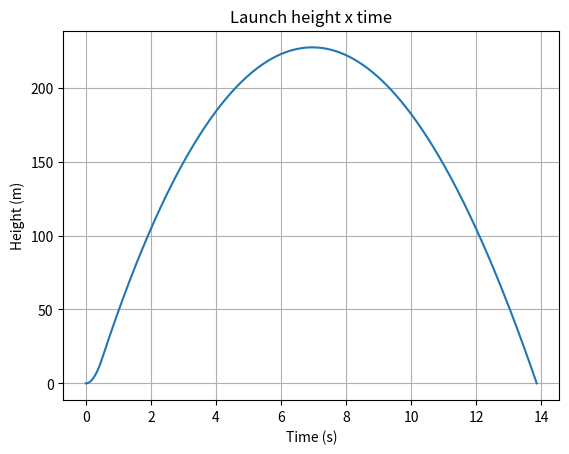
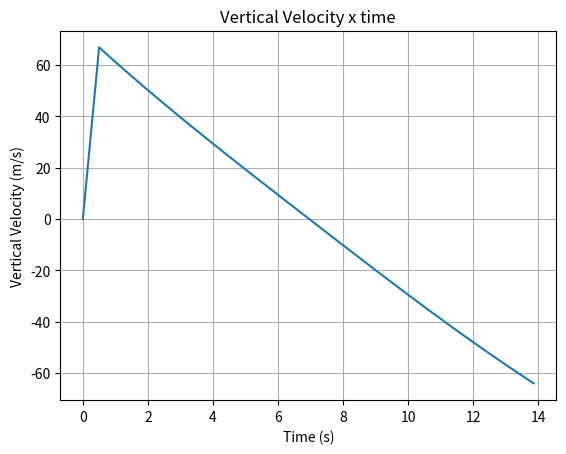
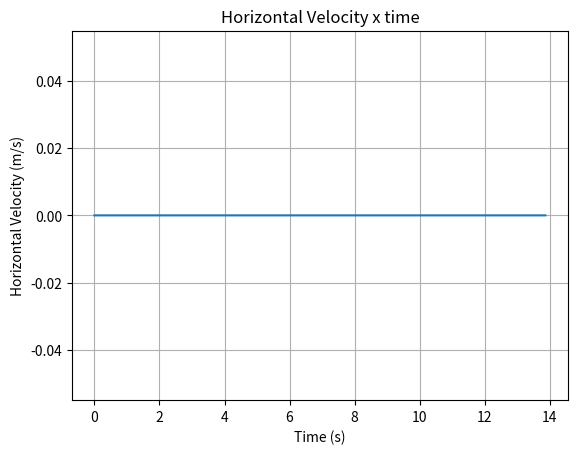
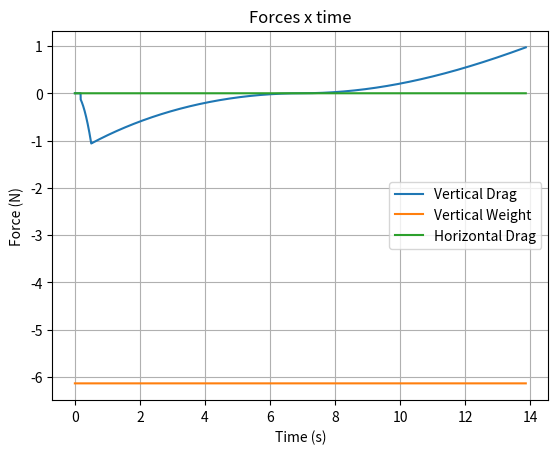
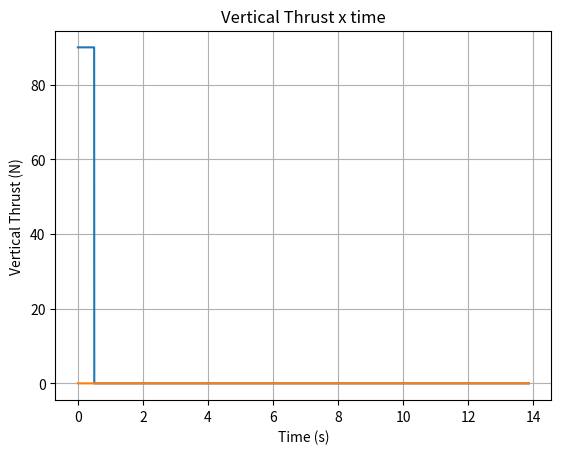
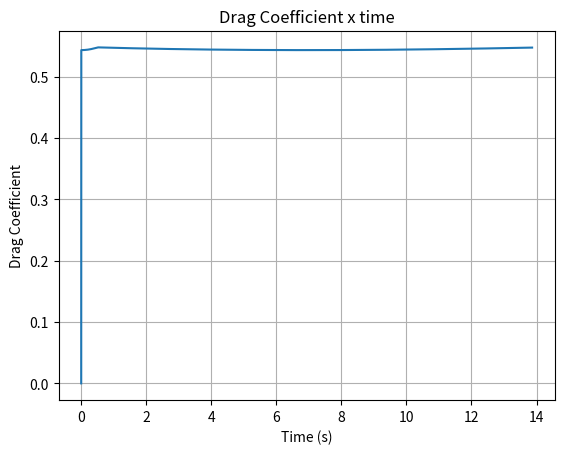
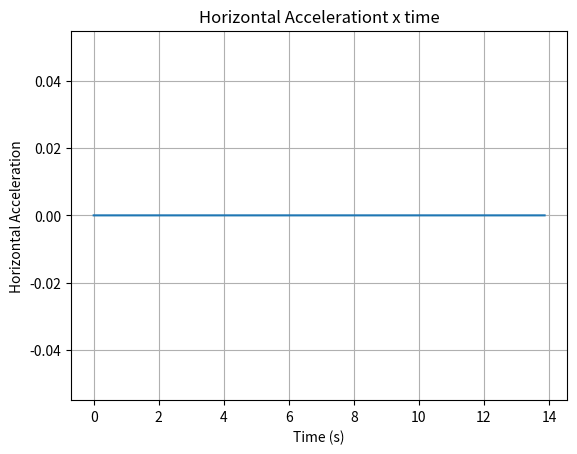
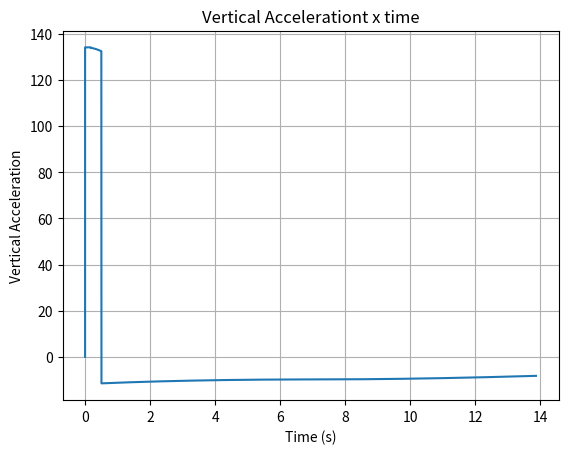

Here is the Python script that generated these plots, in order:
#!/usr/bin/env python3
# -*- coding: utf-8 -*-
# -*- coding: iso-8859-1 -*-

from math import pi
from math import acos
from math import sin
from math import cos
from math import log1p
from math import fabs
import numpy as np
import matplotlib.pyplot as plt


class Foguete:

	def __init__(self,t,motormassa,coifamassa,corpomassa,corpoespessura,corpodensidade,aletamassa,aletanumero,coifacomprimento,corpodiametro,coifavolumeM,corpovolumeM,posicaoy):
		self.foguetemassa = motormassa + coifamassa + corpomassa + aletamassa*aletanumero
		self.foguetecomprimento = coifacomprimento + corpocomprimento
		self.foguetevolume = coifavolumeM + corpovolumeM
		self.pesoy = [(-(5.972*(10**24)*self.foguetemassa*6.67408*10**-11)/(posicaoy + 6.371*10**6)**2)]
		self.momentodeinercia = pi*corpodensidade*self.foguetecomprimento/12*(3*(corpodiametro/2**4 - ((corpodiametro-corpoespessura)/2)**4) + self.foguetecomprimento**2*((corpodiametro/2)**2 - ((corpodiametro-corpoespessura)/2)**2))

def callmod (vetorx,vetory):
	mod = (vetorx**2 + vetory**2)**0.5
	return mod

#COEFICIENTE DE GRAVIDADE

def callCGcoifa (coifamassaM,coifamassam,coifacomprimento,coifacomprimentomenor):

	CGcoifa = [0,(coifacomprimento*2/3*coifamassaM - coifamassam*(coifacomprimento - coifacomprimentomenor/3))/(coifamassaM + coifamassam)]
	return CGcoifa

def callCGcorpomotor (massamotor,massacorpo,corpocomprimento,coifacomprimento,motorcomprimento):

	CGcorpo = [0 , corpocomprimento/2 + coifacomprimento]
	CGmotor = [0 , coifacomprimento + corpocomprimento - motorcomprimento/2]
	CGcorpomotor = [0 , (CGcorpo[1]*massacorpo + CGmotor[1]*massamotor)/(massacorpo + massamotor)] 
	return CGcorpomotor

def callCGaleta (aletamassa,aletadesvio,aletalargura,aletacomprimentoraiz,aletacomprimentoponta
	,aletadistanciadofundo,coifacomprimento,corpocomprimento):

	CGumaaleta = [0,((aletadesvio*aletalargura/2*param*(2*aletadesvio/3) + 
		aletalargura*(aletacomprimentoraiz - aletadesvio)*param*(aletadesvio+(aletacomprimentoraiz-aletadesvio)/2) + 
		aletalargura*((aletacomprimentoponta + aletadesvio)-aletacomprimentoraiz)/2*param*(aletacomprimentoraiz+(aletacomprimentoponta+aletadesvio-aletacomprimentoraiz)/3))/aletamassa) + 
		coifacomprimento + corpocomprimento - (aletadistanciadofundo + aletacomprimentoraiz)]
	return CGumaaleta

def callCG (CGcoifa,CGcorpomotor,CGaleta,coifamassa,corpomassa,motormassa,aletamassa,
	aletanumero,componentemassa,componentedistancia):
	CG = [0, (CGcoifa*coifamassa + CGcorpomotor*(corpomassa+motormassa) + 
		CGaleta*aletamassa*aletanumero + componentemassa*componentedistancia)/(coifamassa +
		 corpomassa + motormassa + aletamassa*aletanumero + componentemassa)]
	return CG

#COEFICIENTE DE MOMENTO

def callCm (alpha,coifadiametro,foguetecomprimento,foguetevolume):
	try:
		Cm = 2*sin(alpha)/(pi*coifadiametro/2**2)*(foguetecomprimento*(pi*coifadiametro**2/4) - foguetevolume)
	except:
		Cm = 0
	return Cm

#COEFICIENTES DE ARRASTO

def callCDdamping (comprimento,raiomedio,velocidadeangular,velocidade):
	try:
		CDdamping = (0.55*(comprimento**4)*raiomedio*(velocidadeangular*fabs(velocidadeangular)))/(arearef*(coifadiametro/2)*(velocidade**2))
	except:
		CDdamping = 0
	return CDdamping

def callCDfriction (reynoldsnumero,Rs,foguetecomprimento,Mach):
	if reynoldsnumero < 10**4:
		Cf = 1.48*10**-2
	elif 10**4 <= reynoldsnumero <= Rcri:
		Cf = 1/(1.5*log1p(reynoldsnumero) - 5.6)**2
	else:
		Cf = 0.032*(Rs/foguete.foguetecomprimento)**0.2

	Cfc = Cf*(1 - 0.1*Mach**2)

	CDfriction = Cfc*((1 + 1/(2*fitnessratio))*corpoareamolhada*2 + (1 + (2*aletaespessura)/1.5)*aletaareamolhada)/arearef

	return CDfriction

def callCDcoifa (coifadiametro,coifacomprimento):
	CDcoifa = 0.8*(coifadiametro/2)/(coifacomprimento**2 + (coifadiametro/2)**2)**0.5
	return CDcoifa

def callCDtubeira(Mach):
	if Mach < 1:
		CDtubeira = 0.12+0.13*Mach**2
	else:
		CDtubeira = 0.25/Mach
	return CDtubeira

#COEFICIENTE DE FORCA NORMAL

def callCNalpha (arearef,diametrobase,diametrotip,alpha):
	if alpha != 0:
		CNalpha = ((2/arearef)*(pi*(diametrobase/2)**2-pi*(diametrotip/2)**2)*sin(alpha))/alpha
	else:
		CNalpha = (2/arearef)*(pi*(diametrobase/2)**2-pi*(diametrotip/2)**2)
	return CNalpha

#COEFICIENTE DE CENTRO DE PRESSAO

def callCPbody (bodycomprimento,bodydiametroinicial,bodydiametrofinal,bodyvolumeaparente):
	try:
		CPbody = (bodycomprimento*(pi*(bodydiametrofinal/2)**2) - bodyvolumeaparente)/(pi*(bodydiametrofinal/2)**2 - pi*(bodydiametroinicial/2)**2)
	except:
		CPbody = 0
	return CPbody

def callCPaleta (aletadesvio,aletacomprimentoraiz,aletacomprimentoponta):
	CPaleta = aletadesvio/3*(aletacomprimentoraiz + 2*aletacomprimentoponta)/(aletacomprimentoraiz + aletacomprimentoponta) + 1/6*(aletacomprimentoraiz**2 + aletacomprimentoponta**2 + aletacomprimentoraiz*aletacomprimentoponta)/(aletacomprimentoraiz + aletacomprimentoponta)
	return CPaleta

def callCP (CPcoifa,CNalphacoifa,CPcorpo,CNalphacorpo,CPaleta,CNalphaaleta,aletanumero):
	CP = [0,(CPcoifa*CNalphacoifa + CPcorpo*CNalphacorpo + CPaleta*CNalphaaleta*aletanumero)/(CNalphacoifa + CNalphacorpo + aletanumero*CNalphaaleta)]
	return CP

#ANGULO ENTRE DOIS VETORES

def callalpha (vetor10,vetor11,vetor20,vetor21):
	try:
		alpha = (acos(((vetor10*vetor20 + vetor11*vetor21))/
			(((vetor10**2 + vetor11**2)**0.5)*(vetor20**2 + vetor21**2)**0.5)))
	except:
		alpha = 0
	return alpha

#NUMERO DE REYNOLDS

def callRey (velocidademodulo):
	numerodereynolds = ardensidade*velocidademodulo*coifadiametro/viscosidadear
	return numerodereynolds


variacaodetempo = 0.001
t = 0


coifacomprimento = 4*10**-2
#float(input('Insira o comprimento da coifa (cm) '))
coifadiametro = 3*10**-2
#float(input('Insira o dimetro da coifa (cm) '))
coifadensidade = 2700
#float(input('Insira densidade da coifa (Kg/m) '))
coifaespessura = 0.5*10**-2
#float(input('Insira a espessura da coifa (cm) '))
coifacomprimentomenor = (2*coifacomprimento*(coifadiametro/2 - coifaespessura)/coifadiametro)
coifavolumeM = pi*coifacomprimento/3*((coifadiametro/2)**2)
coifavolumem = pi*coifacomprimentomenor/3*((coifadiametro/2 - coifaespessura)**2)
coifamassaM = float(coifadensidade*coifavolumeM)
coifamassam = float(coifadensidade*coifavolumem)
coifamassa = coifamassaM - coifamassam

corpocomprimento = 10*10**-2
#float(input('Insira o comprimento do corpo (cm) '))
corpodiametro = coifadiametro
#corpodensidade = 338
corpodensidade = 2700
#float(input('Insira densidade do corpo (Kg/m) '))
corpoespessura = 0.5*10**-2
#float(input('Insira a espessura do corpo (cm) '))
corpovolumeM = float(((corpodiametro/2)**2))*corpocomprimento*pi
corpovolumem = float(((corpodiametro/2-corpoespessura)**2))*corpocomprimento*pi
corpomassaM = float(corpodensidade*(corpovolumeM))
corpomassam = float(corpodensidade*(corpovolumem))
corpomassa = corpomassaM - corpomassam
corpoareamolhada = corpodiametro*corpocomprimento

aletacomprimentoraiz = 2*10**-2
#float(input('Insira o comprimento das raiz da aletas (cm) '))
aletacomprimentoponta = 1*10**-2
#float(input('Insira o comprimento das ponta da aletas (cm) '))
aletadesvio = 1*10**-2
#float(input('Insira o desvio vertical entre a ponta e a raiz das aletas (cm) '))
aletalargura = 1*10**-2
#float(input('Insira a largura das aletas (cm) '))
aletaespessura = 0.1*10**-2
#float(input('Insira a espessura das aletas (cm) '))
aletanumero = 3
#float(input('Insira a quantidade de aletas '))
aletadistanciadofundo = 0*10**-2 
#float(input('Insira a distancia do fundo das aletas para o fundo do foguete (cm) '))
aletadensidade = 2700
#float(input('Insira densidade das aletas (Kg/m) '))
aletamassa = float(aletadensidade*aletaespessura*((aletacomprimentoponta + aletacomprimentoraiz)*aletalargura/2))
param = aletaespessura*aletadensidade
aletaareamolhada = (aletacomprimentoponta + aletacomprimentoraiz)*aletalargura/2
AR = 2*(aletalargura**(2))/aletaareamolhada

componentemassa = 1
componentedistancia = coifadiametro

arearef = pi*(coifadiametro/2)**2
Rs = 200*10**-6

motorcomprimento = 4*10**-2
motordiametro = 2*10**-2
motormassa = 0.5
motorduracao = 0.5
empuxox = [0]
empuxoy = [90]

#insira valores no SI
terramassa = 5.972*(10**24)
ardensidade = 1.225
viscosidadear = 1.8*10**-5
c = 340.29

posicaox = [0]
posicaoy = [0]

foguete = Foguete(t,motormassa,coifamassa,corpomassa,corpoespessura,corpodensidade,aletamassa,aletanumero,coifacomprimento,corpodiametro,coifavolumeM,corpovolumeM,posicaoy[t])

Rcri = 51*(Rs/foguete.foguetecomprimento)**(-1.039)
fitnessratio = foguete.foguetecomprimento/corpodiametro

arrastox = [0]
arrastoy = [0]
arrasto = [arrastox[0],arrastoy[0]]

time = [0]

atitudex = [0]
atitudey = [1]
atitude = [atitudex[t],atitudey[t]]

momento = [0]

velocidadeangular = 0

vetorreferencia = [0,1]
modvetorreferencia = callmod(vetorreferencia[0],vetorreferencia[1])

velocidadex = [0]
velocidadey = [0]
velocidade = [velocidadex[t],velocidadey[t]]
modvelocidade = callmod(velocidadex[t],velocidadey[t])

aceleracaox = [0]
aceleracaoy = [0]
aceleracao = [aceleracaox[t],aceleracaoy[t]]

CD = [0]

comprimentodahaste = 2
q = 1/2*(ardensidade * modvelocidade**2)

CGcoifa = callCGcoifa(coifamassaM, coifamassam, coifacomprimento,coifacomprimentomenor)
CGcorpomotor = callCGcorpomotor(motormassa,corpomassa,corpocomprimento, coifacomprimento,motorcomprimento)
CGaleta = callCGaleta(aletamassa, aletadesvio, aletalargura, aletacomprimentoraiz, aletacomprimentoponta, aletadistanciadofundo,coifacomprimento,corpocomprimento)

CG = callCG(CGcoifa[1],CGcorpomotor[1],CGaleta[1],coifamassa,corpomassa,motormassa,aletamassa,aletanumero,componentemassa,componentedistancia)

if np.cross(vetorreferencia,atitude) >= 0:
	angulo = [callalpha(atitude[0],atitude[1],vetorreferencia[0],vetorreferencia[1])]
else:
	angulo = [-callalpha(atitude[0],atitude[1],vetorreferencia[0],vetorreferencia[1])]
    
if np.cross(velocidade,atitude) >= 0:
	alpha = [callalpha(atitude[0],atitude[1],velocidade[0],velocidade[1])]
else:
	alpha = [-callalpha(atitude[0],atitude[1],velocidade[0],velocidade[1])]

CNalphacoifa = callCNalpha(arearef,coifadiametro,0,alpha[t])

CNalphacorpo = callCNalpha(arearef,corpodiametro,corpodiametro,alpha[t])


CPcoifa = callCPbody (coifacomprimento,0,coifadiametro,coifavolumeM - coifavolumem)

CPcorpo = callCPbody (corpocomprimento,corpodiametro,corpodiametro,corpovolumeM - corpovolumem) + coifacomprimento

CPaleta = callCPaleta(aletadesvio,aletacomprimentoraiz,aletacomprimentoponta) + corpocomprimento + coifacomprimento - aletacomprimentoraiz

CNalphaaleta = (2*pi*AR*(aletaareamolhada/arearef))/(2+(4+(((((modvelocidade/c)**2 - 1)**2)**(1/4))*AR/cos(pi/6))**2))

CP = callCP(CPcoifa,CNalphacoifa,CPcorpo,CNalphacorpo,CPaleta,CNalphaaleta,aletanumero)

if CP[1] < CG[1]:
	print('Configuracao instavel')
else:
	print('Configuracao estavel')

Cm = [callCm(alpha[t],coifadiametro,foguete.foguetecomprimento,foguete.foguetevolume)]
CDdamping = [callCDdamping(foguete.foguetecomprimento,corpodiametro/2,velocidadeangular,modvelocidade)]

reynoldsnumero = callRey(modvelocidade)





#lancamento




while posicaoy[t] <= comprimentodahaste:

	print('a')
    
	modvelocidade = callmod(velocidadex[t],velocidadey[t])
	modempuxo = callmod(empuxox[t],empuxoy[t])

	Mach = modvelocidade/c

	CD.append(callCDfriction (reynoldsnumero,Rs,foguete.foguetecomprimento,Mach)+callCDcoifa (coifadiametro,coifacomprimento)+callCDtubeira(Mach))

	if modvelocidade == 0:
		arrastomodulo = 0
	else:
		arrastomodulo = (CD[t])*q*pi*(coifadiametro)**2/4

	try:
		arrastox.append((-velocidadex[t]/modvelocidade)*arrastomodulo)
		arrastoy.append((-velocidadey[t]/modvelocidade)*arrastomodulo)
	except:
		arrastox.append(0)
		arrastoy.append(0)

	try:
		empuxox.append((velocidadex[t]/modvelocidade)*modempuxo)
		empuxoy.append((velocidadey[t]/modvelocidade)*modempuxo)
	except:
		empuxox.append(empuxox[t])
		empuxoy.append(empuxoy[t])

	foguete.pesoy.append((-(terramassa*foguete.foguetemassa*6.67408*10**-11)/(posicaoy[t] + 6.371*10**6)**2))
        
	aceleracaox.append((empuxox[t] + arrastox[t])/foguete.foguetemassa)
	aceleracaoy.append((empuxoy[t] + foguete.pesoy[t] + arrastoy[t])/foguete.foguetemassa)
	velocidadex.append(variacaodetempo*aceleracaox[t] + velocidadex[t])
	velocidadey.append(variacaodetempo*aceleracaoy[t] + velocidadey[t])
	posicaox.append(variacaodetempo*velocidadex[t] + posicaox[t])
	posicaoy.append(variacaodetempo*velocidadey[t] + posicaoy[t])
	lancamentoduracao = t*variacaodetempo
	time.append(t*variacaodetempo)
	t += 1

motorduracao -= lancamentoduracao







#voo impulsionado






while motorduracao >= 0:

	print('b')
    
	modvelocidade = callmod(velocidadex[t],velocidadey[t])
	velocidade = [velocidadex[t],velocidadey[t]]
	modaceleracao = callmod(aceleracaox[t],aceleracaoy[t])
	aceleracao = [aceleracaox[t],aceleracaoy[t]]
	Mach = modvelocidade/c

	CD.append(callCDfriction (reynoldsnumero,Rs,foguete.foguetecomprimento,Mach)+callCDcoifa (coifadiametro,coifacomprimento)+callCDtubeira(Mach))

	if modvelocidade == 0:
		arrastomodulo = 0
	else:
		arrastomodulo = (CD[t])*q*pi*(coifadiametro)**2/4
    
	modempuxo = callmod(empuxox[t],empuxoy[t])

	try:
		arrastox.append((-velocidadex[t]/modvelocidade)*arrastomodulo)
		arrastoy.append((-velocidadey[t]/modvelocidade)*arrastomodulo)
	except:
		arrastox.append(0)
		arrastoy.append(0)
        
	try:
		empuxox.append((velocidadex[t]/modvelocidade)*modempuxo)
		empuxoy.append((velocidadey[t]/modvelocidade)*modempuxo)
	except:
		empuxox.append(0)
		empuxoy.append(0)

	foguete.pesoy.append((-(terramassa*foguete.foguetemassa*6.67408*10**-11)/(posicaoy[t] + 6.371*10**6)**2))

	q = 1/2*(ardensidade * modvelocidade**2)


	vooimpulsionadoduracao = t*variacaodetempo

	aceleracaox.append((empuxox[t] + arrastox[t])/foguete.foguetemassa)
	aceleracaoy.append((empuxoy[t] + arrastoy[t]+foguete.pesoy[t])/foguete.foguetemassa)
	velocidadex.append(variacaodetempo*aceleracaox[t] + velocidadex[t])
	velocidadey.append(variacaodetempo*aceleracaoy[t] + velocidadey[t])
	posicaox.append(variacaodetempo*velocidadex[t] + posicaox[t])
	posicaoy.append(variacaodetempo*velocidadey[t] + posicaoy[t])
	time.append(t*variacaodetempo)
	motorduracao -=  variacaodetempo
	t += 1
    
    
    
#cabotagem






while velocidadey[t] >= 0:

	print('c')
    
	modvelocidade = callmod(velocidadex[t],velocidadey[t])
	modatitude = callmod(atitude[0],atitude[1])
	Mach = modvelocidade/c

	foguete.pesoy.append((-(terramassa*foguete.foguetemassa*6.67408*10**-11)/(posicaoy[t] + 6.371*10**6)**2))

	CD.append(callCDfriction (reynoldsnumero,Rs,foguete.foguetecomprimento,Mach)+callCDcoifa (coifadiametro,coifacomprimento)+callCDtubeira(Mach))

	if modvelocidade == 0:
		arrastomodulo = 0
	else:
		arrastomodulo = (CD[t])*q*pi*(coifadiametro)**2/4

	try:
		arrastox.append((-velocidadex[t]/modvelocidade)*arrastomodulo)
		arrastoy.append((-velocidadey[t]/modvelocidade)*arrastomodulo)
	except:
		arrastox.append(0)
		arrastoy.append(0)
        
	empuxox.append(0)
	empuxoy.append(0)

	q = 1/2*(ardensidade * modvelocidade**2)

	aceleracaox.append((arrastox[t])/foguete.foguetemassa)
	aceleracaoy.append((arrastoy[t]+foguete.pesoy[t])/foguete.foguetemassa)
	velocidadex.append(variacaodetempo*aceleracaox[t] + velocidadex[t])
	velocidadey.append(variacaodetempo*aceleracaoy[t] + velocidadey[t])
	posicaox.append(variacaodetempo*velocidadex[t] + posicaox[t])
	posicaoy.append(variacaodetempo*velocidadey[t] + posicaoy[t])
	time.append(t*variacaodetempo)
	cabotagemduracao = t*variacaodetempo
	t += 1




#queda livre




while posicaoy[t] >= 0:

	print('d')
    
	modvelocidade = callmod(velocidadex[t],velocidadey[t])
	modatitude = callmod(atitude[0],atitude[1])
	Mach = modvelocidade/c

	foguete.pesoy.append((-(terramassa*foguete.foguetemassa*6.67408*10**-11)/(posicaoy[t] + 6.371*10**6)**2))

	CD.append(callCDfriction (reynoldsnumero,Rs,foguete.foguetecomprimento,Mach)+callCDcoifa (coifadiametro,coifacomprimento)+callCDtubeira(Mach))

	if modvelocidade == 0:
		arrastomodulo = 0
	else:
		arrastomodulo = (CD[t])*q*pi*(coifadiametro)**2/4
    
	if modvelocidade == 0:
		arrasto = [0,0]
	else:
		arrasto = [(-velocidadex[t]/modvelocidade)*arrastomodulo, (-velocidadey[t]/modvelocidade)*arrastomodulo]

	try:
		arrastox.append((-velocidadex[t]/modvelocidade)*arrastomodulo)
		arrastoy.append((-velocidadey[t]/modvelocidade)*arrastomodulo)
	except:
		arrastox.append(0)
		arrastoy.append(0)

    
	empuxox.append(0)
	empuxoy.append(0)
        
	q = 1/2*(ardensidade * modvelocidade**2)


	quedalivreduracao = t*variacaodetempo

	aceleracaox.append((arrastox[t])/foguete.foguetemassa)
	aceleracaoy.append((arrastoy[t]+foguete.pesoy[t])/foguete.foguetemassa)
	velocidadex.append(variacaodetempo*aceleracaox[t] + velocidadex[t])
	velocidadey.append(variacaodetempo*aceleracaoy[t] + velocidadey[t])
	posicaox.append(variacaodetempo*velocidadex[t] + posicaox[t])
	posicaoy.append(variacaodetempo*velocidadey[t] + posicaoy[t])
	time.append(t*variacaodetempo)
	t += 1


plt.figure()

plt.plot(time, posicaoy, label='Height')

plt.xlabel('Time (s)')
plt.ylabel('Height (m)')
plt.title('Launch height x time')

plt.grid()




plt.figure()

plt.plot(time, velocidadey, label='Vertical Velocity ')

plt.xlabel('Time (s)')
plt.ylabel('Vertical Velocity (m/s)')
plt.title('Vertical Velocity x time')

plt.grid()






plt.figure()

plt.plot(time, velocidadex, label='Horizontal Velocity')

plt.xlabel('Time (s)')
plt.ylabel('Horizontal Velocity (m/s)')

plt.title('Horizontal Velocity x time')

plt.grid()




plt.figure()

plt.plot(time, arrastoy, label='Vertical Drag')

plt.plot(time, foguete.pesoy, label='Vertical Weight')

plt.plot(time, arrastox, label='Horizontal Drag')

plt.xlabel('Time (s)')
plt.ylabel('Force (N)')


plt.title('Forces x time')

plt.legend()

plt.grid()





plt.figure()

plt.plot(time, empuxoy, label='Vertical Thrust')

plt.plot(time, empuxox, label='Horizontal Thrust')

plt.xlabel('Time (s)')
plt.ylabel('Vertical Thrust (N)')
plt.title('Vertical Thrust x time')

plt.grid()



plt.figure()

plt.plot(time, CD, label='Drag Coefficient')

plt.xlabel('Time (s)')
plt.ylabel('Drag Coefficient')
plt.title('Drag Coefficient x time')

plt.grid()


plt.figure()

plt.plot(time, aceleracaox, label='Horizontal Acceleration')

plt.xlabel('Time (s)')
plt.ylabel('Horizontal Acceleration')
plt.title('Horizontal Accelerationt x time')

plt.grid()






plt.figure()

plt.plot(time, aceleracaoy, label='Vertical Acceleration')

plt.xlabel('Time (s)')
plt.ylabel('Vertical Acceleration')
plt.title('Vertical Accelerationt x time')

plt.grid()




plt.show()